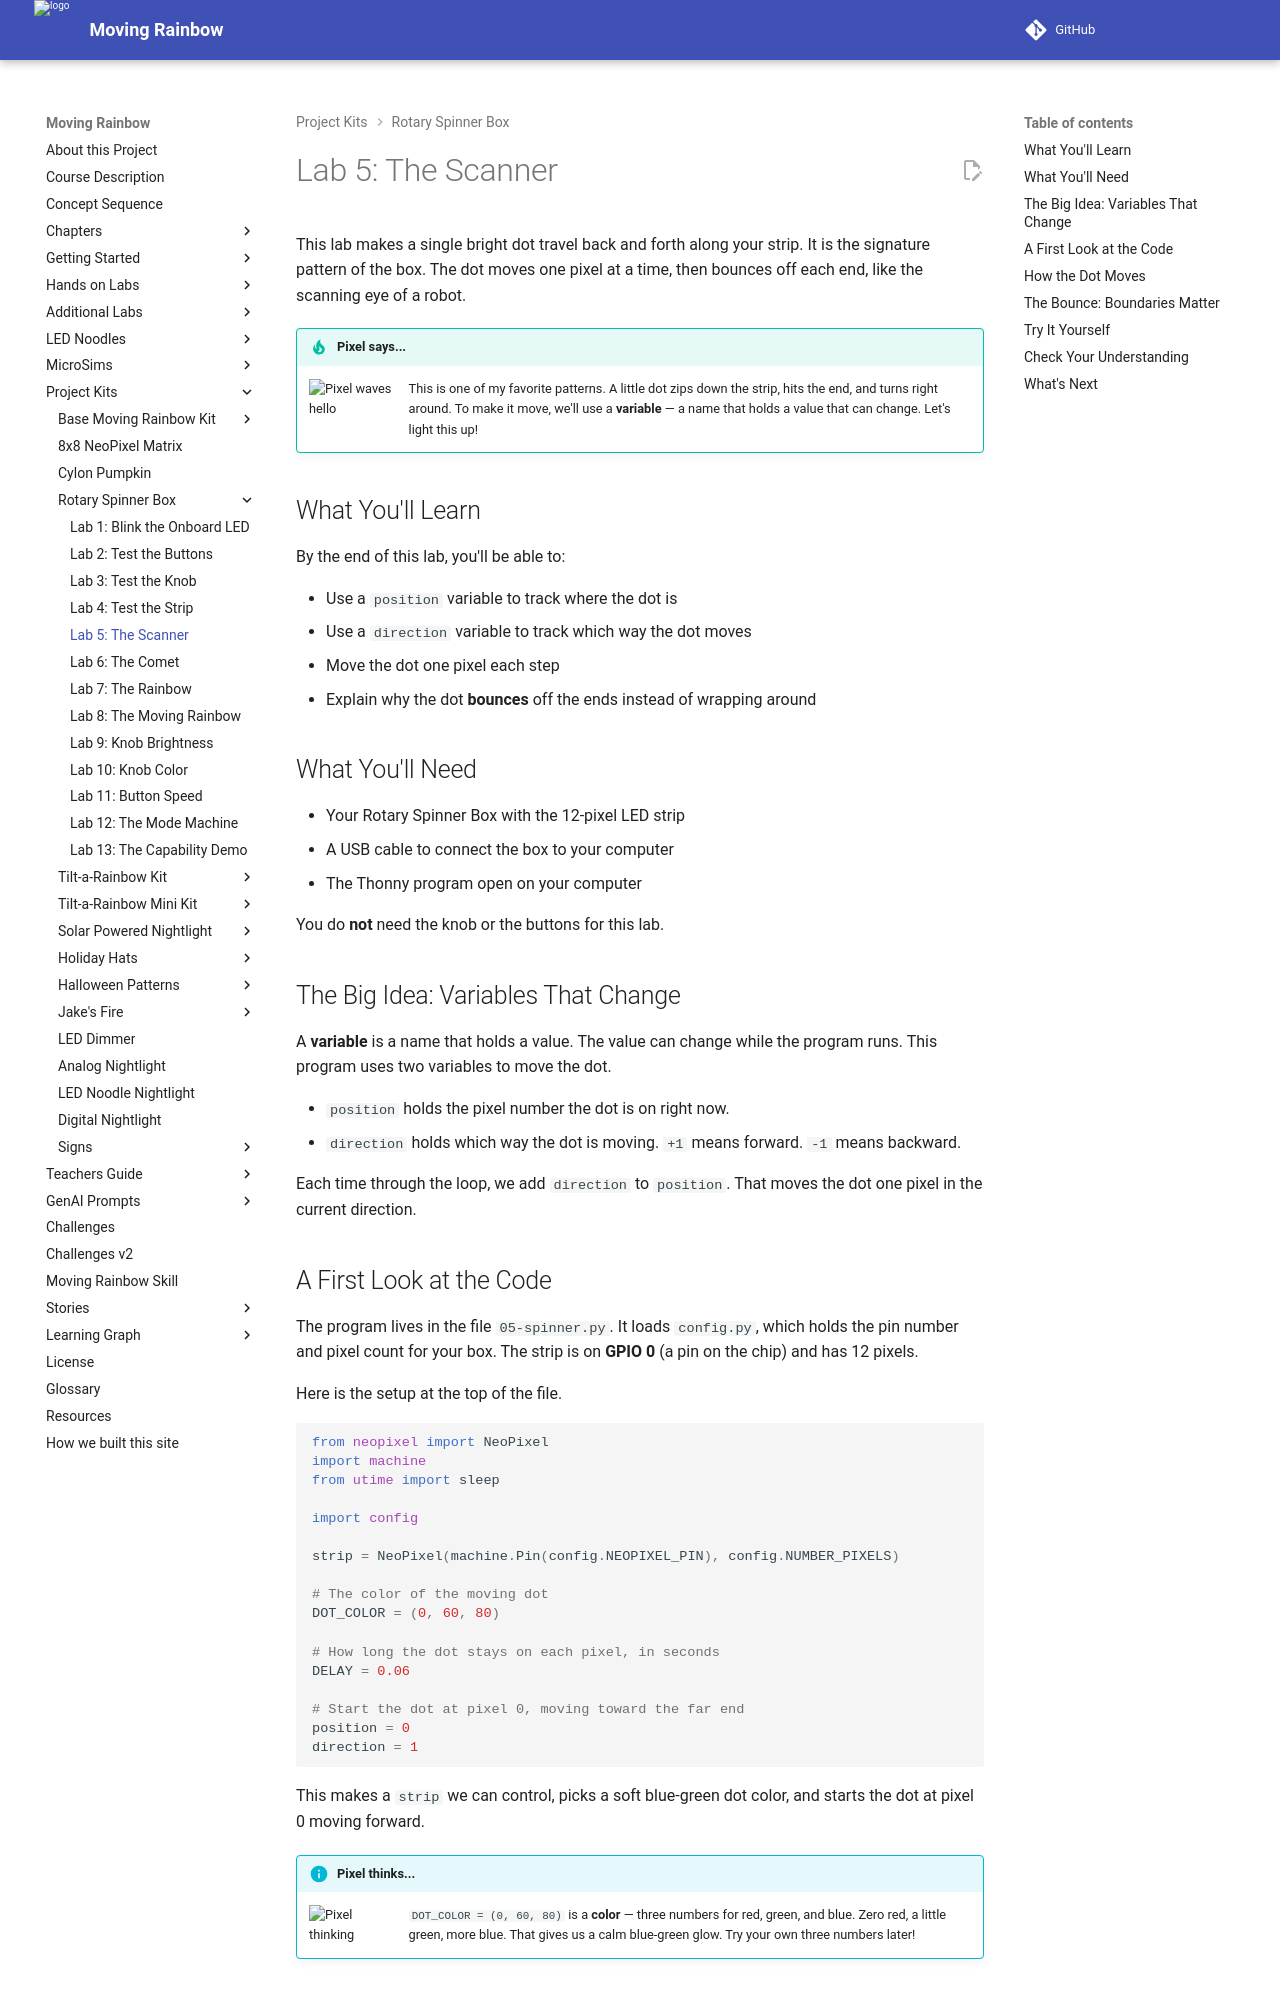

repository: dmccreary/moving-rainbow · page: kits/rotary-spinner-box/05-spinner/index.html · generator: mkdocs

# Lab 5: The Scanner

This lab makes a single bright dot travel back and forth along your strip.
It is the signature pattern of the box. The dot moves one pixel at a time,
then bounces off each end, like the scanning eye of a robot.

!!! tip "Pixel says..."
    <img src="../../../img/mascot/welcome.png" class="mascot-admonition-img" alt="Pixel waves hello">
    This is one of my favorite patterns. A little dot zips down the strip,
    hits the end, and turns right around. To make it move, we'll use a
    **variable** — a name that holds a value that can change. Let's light
    this up!

## What You'll Learn

By the end of this lab, you'll be able to:

- Use a `position` variable to track where the dot is
- Use a `direction` variable to track which way the dot moves
- Move the dot one pixel each step
- Explain why the dot **bounces** off the ends instead of wrapping around

## What You'll Need

- Your Rotary Spinner Box with the 12-pixel LED strip
- A USB cable to connect the box to your computer
- The Thonny program open on your computer

You do **not** need the knob or the buttons for this lab.

## The Big Idea: Variables That Change

A **variable** is a name that holds a value. The value can change while the
program runs. This program uses two variables to move the dot.

- `position` holds the pixel number the dot is on right now.
- `direction` holds which way the dot is moving. `+1` means forward. `-1` means backward.

Each time through the loop, we add `direction` to `position`. That moves the
dot one pixel in the current direction.

## A First Look at the Code

The program lives in the file `05-spinner.py`. It loads `config.py`, which holds
the pin number and pixel count for your box. The strip is on **GPIO 0** (a pin
on the chip) and has 12 pixels.

Here is the setup at the top of the file.

```python
from neopixel import NeoPixel
import machine
from utime import sleep

import config

strip = NeoPixel(machine.Pin(config.NEOPIXEL_PIN), config.NUMBER_PIXELS)

# The color of the moving dot
DOT_COLOR = (0, 60, 80)

# How long the dot stays on each pixel, in seconds
DELAY = 0.06

# Start the dot at pixel 0, moving toward the far end
position = 0
direction = 1
```

This makes a `strip` we can control, picks a soft blue-green dot color, and
starts the dot at pixel 0 moving forward.

!!! info "Pixel thinks..."
    <img src="../../../img/mascot/thinking.png" class="mascot-admonition-img" alt="Pixel thinking">
    `DOT_COLOR = (0, 60, 80)` is a **color** — three numbers for red, green,
    and blue. Zero red, a little green, more blue. That gives us a calm
    blue-green glow. Try your own three numbers later!
